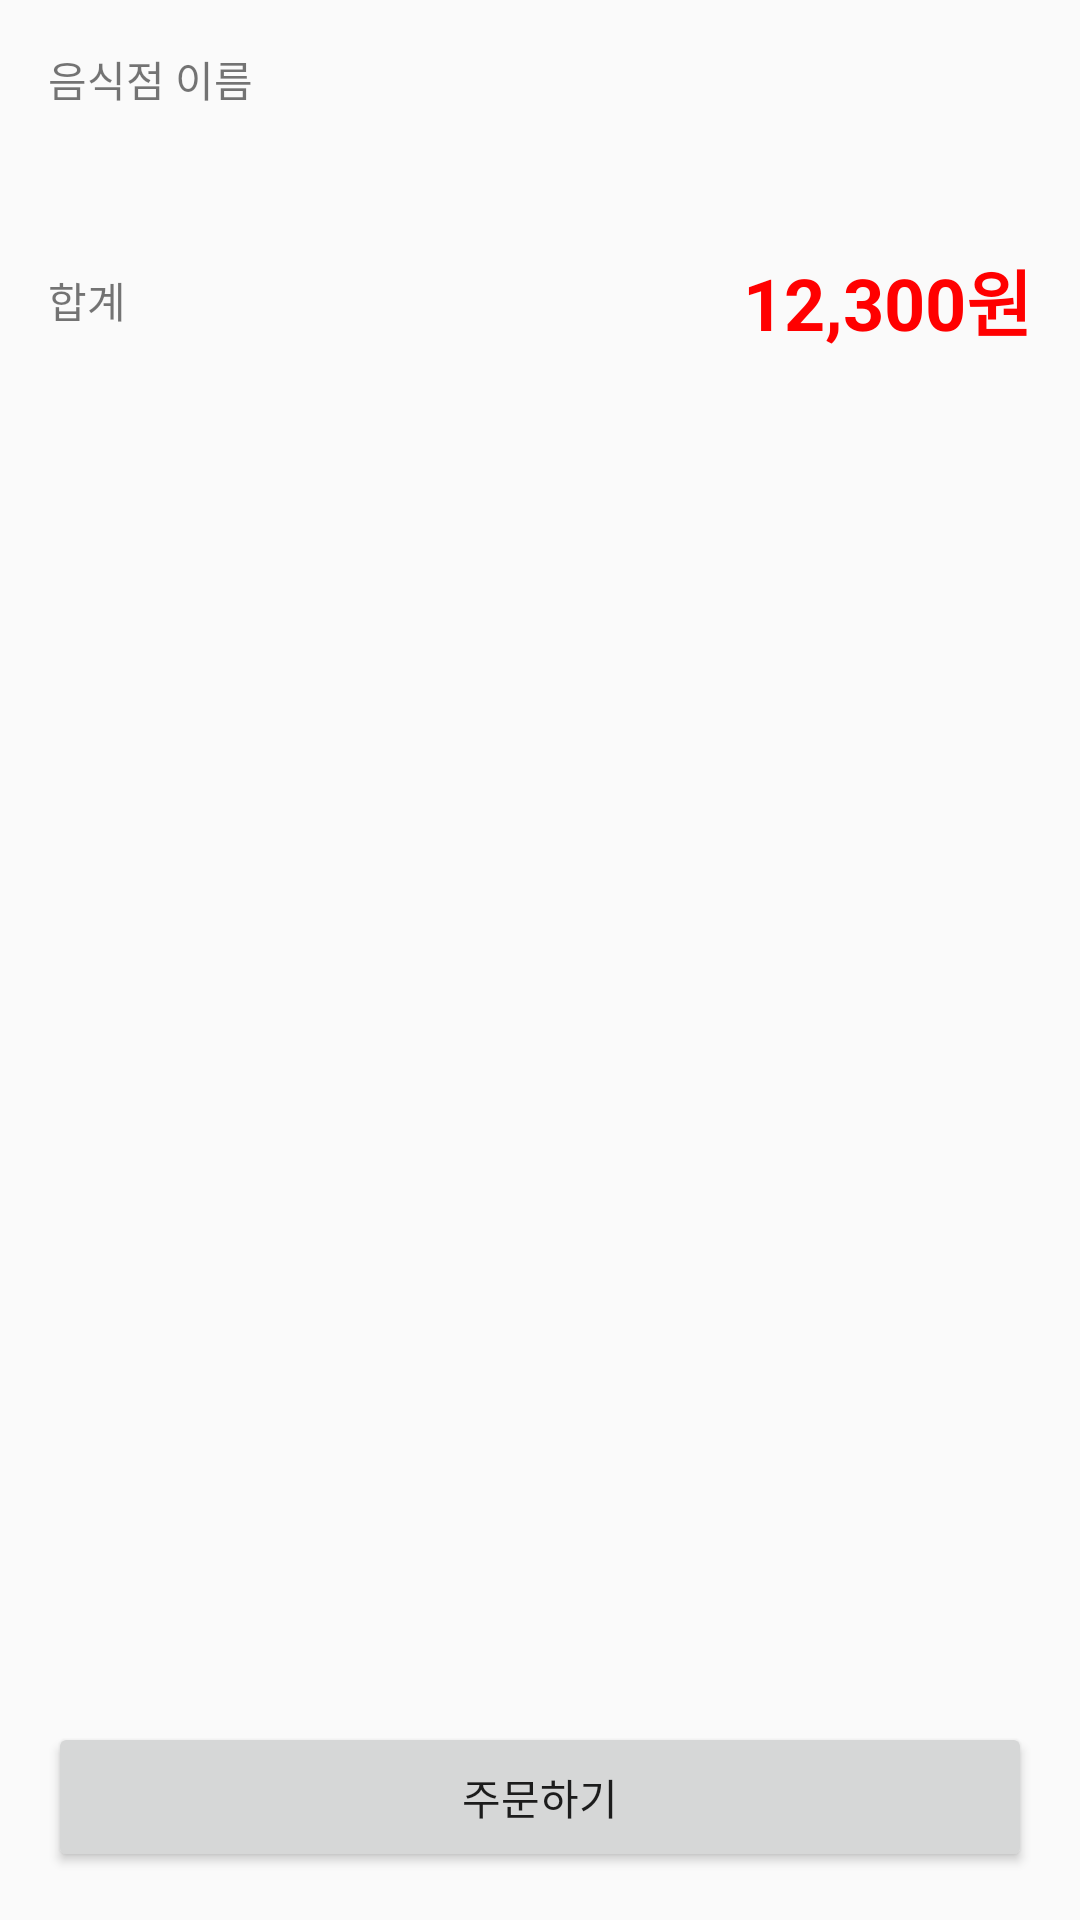

Write the Android layout XML for this screen, with the resource values it uses.
<!-- AndroidManifest.xml: application theme AppTheme -->
<!-- res/layout/fragment_cart.xml -->
<?xml version="1.0" encoding="utf-8"?>
<LinearLayout
    xmlns:android="http://schemas.android.com/apk/res/android"
    android:orientation="vertical"
    android:layout_width="match_parent"
    android:layout_height="match_parent">

    <ScrollView
        android:layout_weight="1"
        android:layout_width="match_parent"
        android:layout_height="0dp">

        <LinearLayout
            android:layout_width="match_parent"
            android:layout_height="wrap_content"
            android:orientation="vertical">

            <TextView
                android:padding="16dp"
                android:text="음식점 이름"
                android:id="@+id/textView_cart_restaurant_name"
                android:layout_width="match_parent"
                android:layout_height="50dp"/>

            <androidx.recyclerview.widget.RecyclerView
                android:id="@+id/cart_recyclerView"
                android:layout_width="match_parent"
                android:layout_height="wrap_content"/>

            <LinearLayout
                android:padding="16dp"
                android:layout_width="match_parent"
                android:layout_height="100dp"
                android:orientation="horizontal">

                <TextView
                    android:gravity="center_vertical"
                    android:text="합계"
                    android:layout_width="wrap_content"
                    android:layout_height="match_parent"/>

                <TextView
                    android:id="@+id/textView_cart_total_price"
                    android:gravity="center_vertical|end"
                    android:text="12,300원"
                    android:textSize="24dp"
                    android:textStyle="bold"
                    android:textColor="#FF0000"
                    android:layout_width="match_parent"
                    android:layout_height="match_parent"/>

            </LinearLayout>

            <LinearLayout
                android:layout_width="match_parent"
                android:layout_height="300dp">

            </LinearLayout>

        </LinearLayout>
    </ScrollView>

    <LinearLayout
        android:layout_marginHorizontal="16dp"
        android:layout_marginBottom="16dp"
        android:layout_width="match_parent"
        android:layout_height="wrap_content"
        android:orientation="horizontal">

        <Button
            android:id="@+id/btn_order"
            android:text="주문하기"
            android:layout_width="match_parent"
            android:layout_height="50dp"/>
    </LinearLayout>

</LinearLayout>
<!-- resources referenced by this layout -->
<resources>
  <style name="AppTheme" parent="Theme.AppCompat.Light.DarkActionBar">
          
          <item name="colorPrimary">@color/colorPrimary</item>
          <item name="colorPrimaryDark">@color/colorPrimaryDark</item>
          <item name="colorAccent">@color/colorAccent</item>
          <item name="android:colorControlHighlight">@color/colorPrimaryDark</item>
      </style>
  <!-- not gathered from this repository: default colours our renderer supplied (Android Studio template values) -->
  <color name="colorPrimary">#FF6200EE</color>
  <color name="colorPrimaryDark">#FF3700B3</color>
  <color name="colorAccent">#FF03DAC5</color>
</resources>
